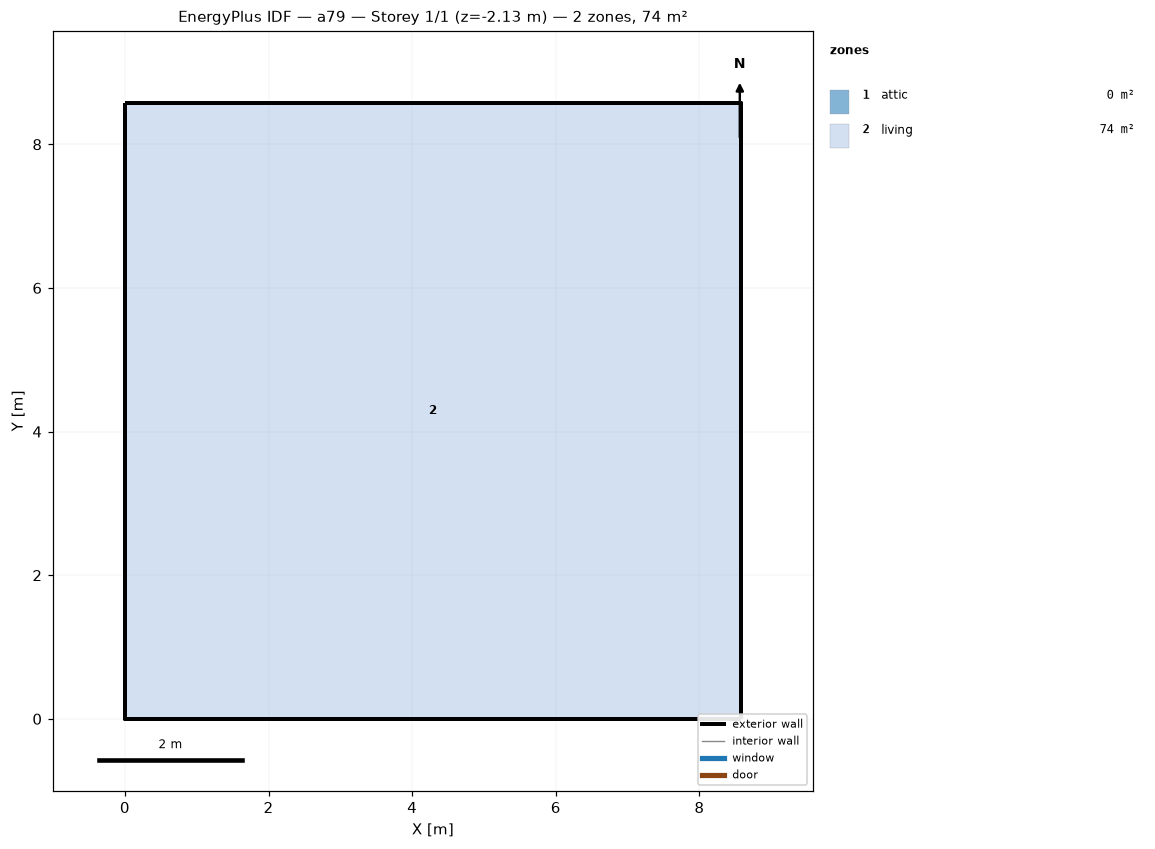
=== STOREY PLAN SPEC (per zone: floor XY polygon, exterior-wall plan segments, windows/doors) ===
zone 1: attic  (0.0 m²)
  exterior wall: (8.58, 0.00) – (8.58, 8.58) – (8.58, 4.29)  [12.9 m]
  exterior wall: (0.00, 8.58) – (0.00, 0.00) – (0.00, 4.29)  [12.9 m]
zone 2: living  (73.6 m²)
  floor: (0.00, 0.00) (0.00, 8.58) (8.58, 8.58) (8.58, 0.00)
  exterior wall: (0.00, 0.00) – (8.58, 0.00)  [8.6 m] x2 surfaces
  exterior wall: (8.58, 0.00) – (8.58, 8.58)  [8.6 m] x2 surfaces
  exterior wall: (8.58, 8.58) – (0.00, 8.58)  [8.6 m] x2 surfaces
  exterior wall: (0.00, 8.58) – (0.00, 0.00)  [8.6 m] x2 surfaces
  interior walls: 4

=== DERIVED (storey summary) ===
Building: a79
Storey: 1 of 1  (floor level z = -2.13 m)
Storey gross floor area: 73.6 m²
Zones on this storey: 2
  - attic: floor 0.0 m²; exterior wall 25.7 m (12.3 m²); WWR 0.0%
  - living: floor 73.6 m²; exterior wall 34.3 m (94.1 m²); WWR 0.0%
Zone adjacency: (none detected)